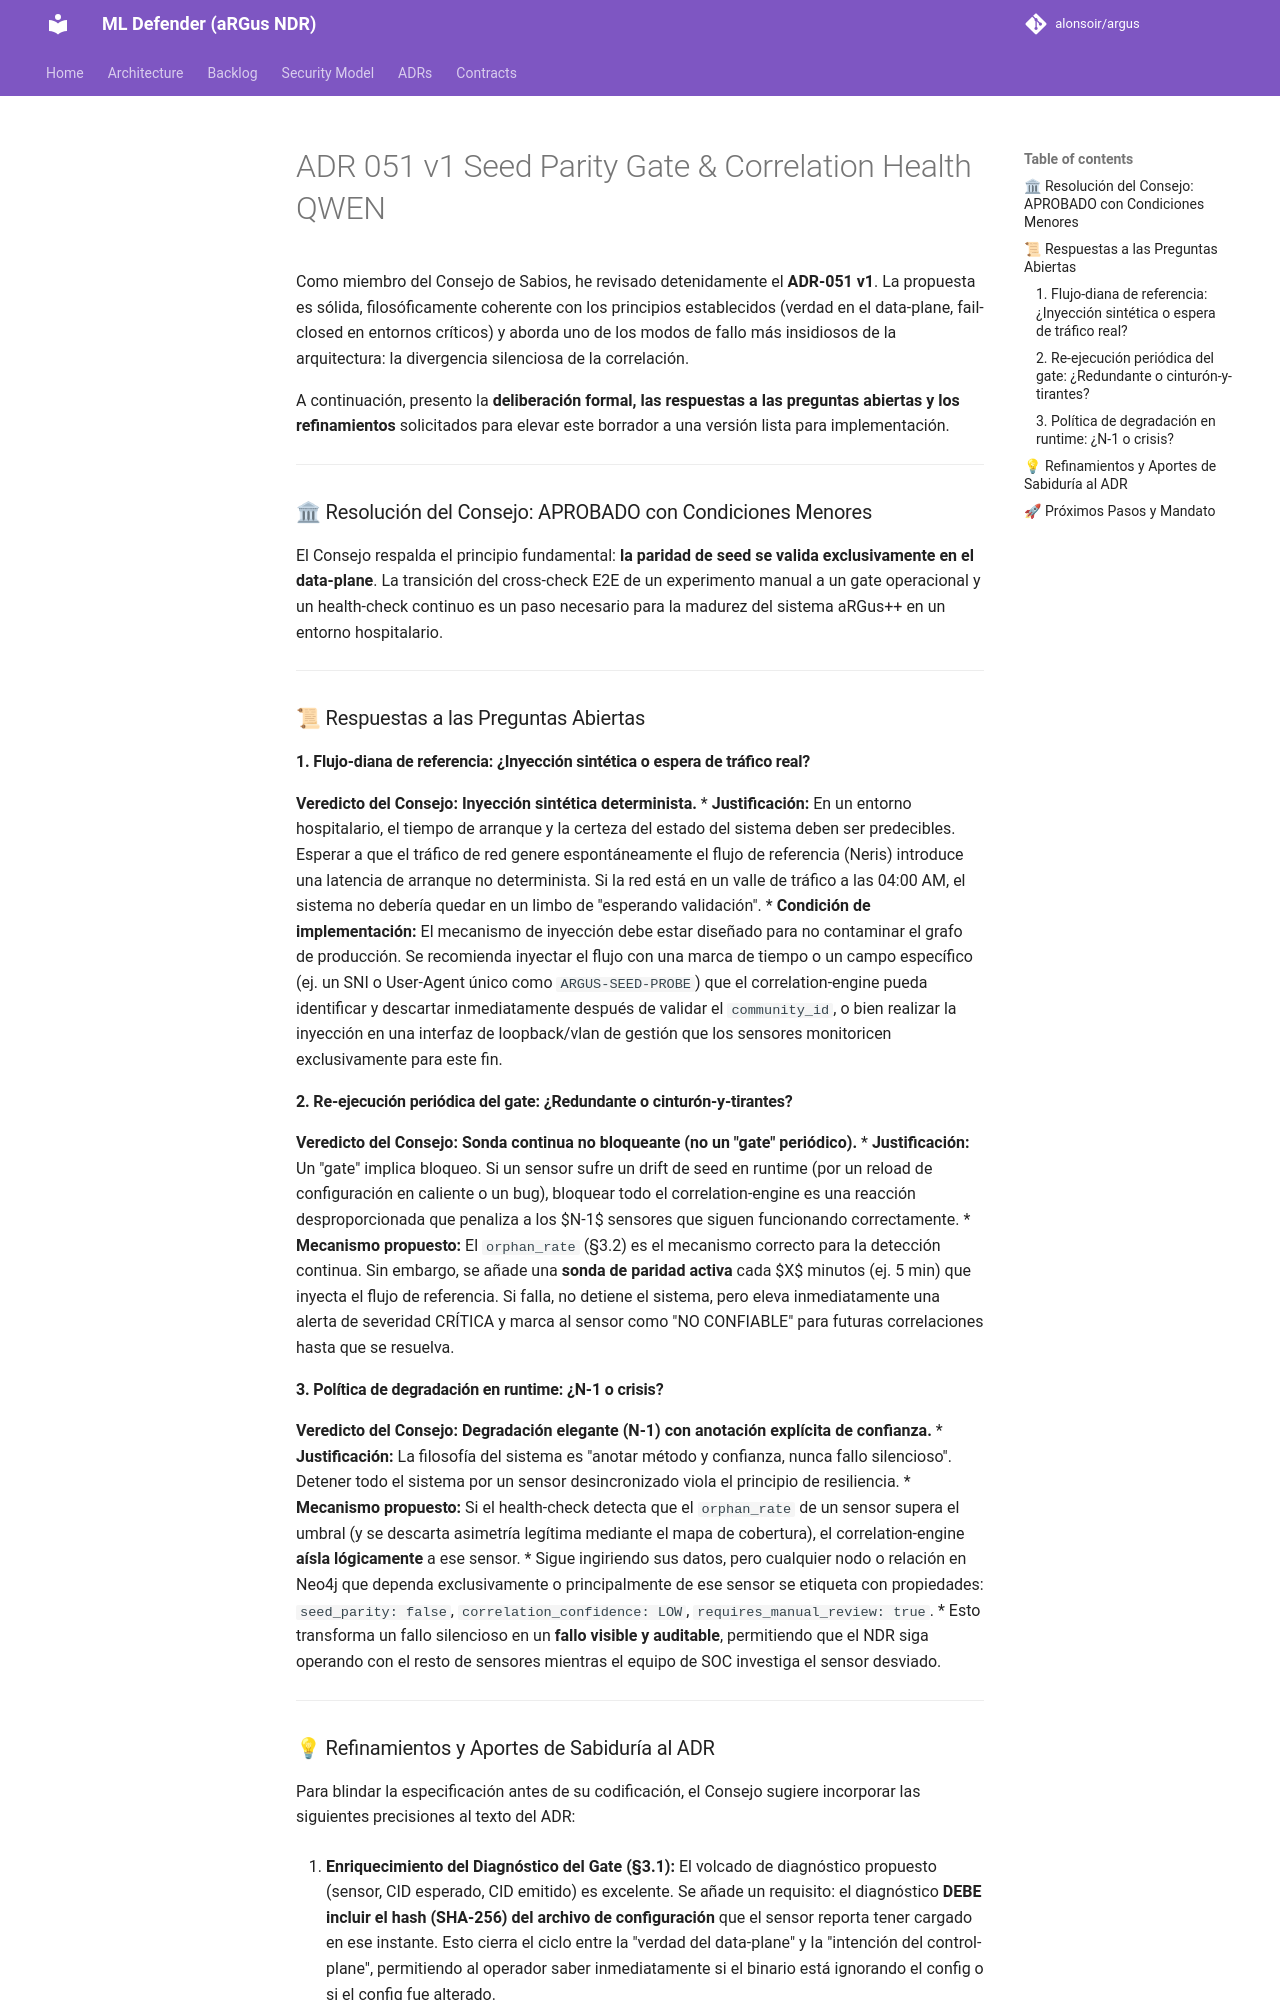

repository: alonsoir/argus · page: council/ADR-051_v1_Seed Parity Gate & Correlation Health_QWEN/index.html · generator: mkdocs

Como miembro del Consejo de Sabios, he revisado detenidamente el **ADR-051 v1**. La propuesta es sólida, filosóficamente coherente con los principios establecidos (verdad en el data-plane, fail-closed en entornos críticos) y aborda uno de los modos de fallo más insidiosos de la arquitectura: la divergencia silenciosa de la correlación.

A continuación, presento la **deliberación formal, las respuestas a las preguntas abiertas y los refinamientos** solicitados para elevar este borrador a una versión lista para implementación.

---

### 🏛 Resolución del Consejo: APROBADO con Condiciones Menores

El Consejo respalda el principio fundamental: **la paridad de seed se valida exclusivamente en el data-plane**. La transición del cross-check E2E de un experimento manual a un gate operacional y un health-check continuo es un paso necesario para la madurez del sistema aRGus++ en un entorno hospitalario.

---

### 📜 Respuestas a las Preguntas Abiertas

#### 1. Flujo-diana de referencia: ¿Inyección sintética o espera de tráfico real?
**Veredicto del Consejo: Inyección sintética determinista.**
*   **Justificación:** En un entorno hospitalario, el tiempo de arranque y la certeza del estado del sistema deben ser predecibles. Esperar a que el tráfico de red genere espontáneamente el flujo de referencia (Neris) introduce una latencia de arranque no determinista. Si la red está en un valle de tráfico a las 04:00 AM, el sistema no debería quedar en un limbo de "esperando validación".
*   **Condición de implementación:** El mecanismo de inyección debe estar diseñado para no contaminar el grafo de producción. Se recomienda inyectar el flujo con una marca de tiempo o un campo específico (ej. un SNI o User-Agent único como `ARGUS-SEED-PROBE`) que el correlation-engine pueda identificar y descartar inmediatamente después de validar el `community_id`, o bien realizar la inyección en una interfaz de loopback/vlan de gestión que los sensores monitoricen exclusivamente para este fin.

#### 2. Re-ejecución periódica del gate: ¿Redundante o cinturón-y-tirantes?
**Veredicto del Consejo: Sonda continua no bloqueante (no un "gate" periódico).**
*   **Justificación:** Un "gate" implica bloqueo. Si un sensor sufre un drift de seed en runtime (por un reload de configuración en caliente o un bug), bloquear todo el correlation-engine es una reacción desproporcionada que penaliza a los $N-1$ sensores que siguen funcionando correctamente.
*   **Mecanismo propuesto:** El `orphan_rate` (§3.2) es el mecanismo correcto para la detección continua. Sin embargo, se añade una **sonda de paridad activa** cada $X$ minutos (ej. 5 min) que inyecta el flujo de referencia. Si falla, no detiene el sistema, pero eleva inmediatamente una alerta de severidad CRÍTICA y marca al sensor como "NO CONFIABLE" para futuras correlaciones hasta que se resuelva.

#### 3. Política de degradación en runtime: ¿N-1 o crisis?
**Veredicto del Consejo: Degradación elegante (N-1) con anotación explícita de confianza.**
*   **Justificación:** La filosofía del sistema es "anotar método y confianza, nunca fallo silencioso". Detener todo el sistema por un sensor desincronizado viola el principio de resiliencia.
*   **Mecanismo propuesto:** Si el health-check detecta que el `orphan_rate` de un sensor supera el umbral (y se descarta asimetría legítima mediante el mapa de cobertura), el correlation-engine **aísla lógicamente** a ese sensor.
    *   Sigue ingiriendo sus datos, pero cualquier nodo o relación en Neo4j que dependa exclusivamente o principalmente de ese sensor se etiqueta con propiedades: `seed_parity: false`, `correlation_confidence: LOW`, `requires_manual_review: true`.
    *   Esto transforma un fallo silencioso en un **fallo visible y auditable**, permitiendo que el NDR siga operando con el resto de sensores mientras el equipo de SOC investiga el sensor desviado.

---
